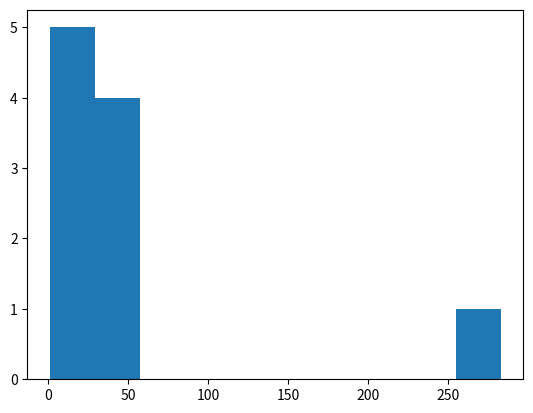

Source code (Python):
import numpy as np
import random
import matplotlib.pyplot as plt

jogadores = np.ones(500, dtype=int)*100

for rodada in range(1,100):
  moedas = np.random.randint(2, size=(500*500))
  for jogada in range(1,499):
    for i in range(jogada, 500):
      moeda = moedas[i+(jogada-1)*500]
      if(jogadores[jogada-1] == 0 or jogadores[i] == 0):
        continue
      if(moeda == 0):
        jogadores[jogada-1] += 1
        jogadores[i] -= 1
      else:
        jogadores[jogada-1] -= 1
        jogadores[i] += 1
      
maximo = jogadores.max()
R = [0]*10
X = np.arange(10)

for jogador in range(0,499):
  if  (jogadores[jogador] <= maximo/10):
    R[0] += 1
  elif(jogadores[jogador] <= 2*maximo/10):
    R[1] += 1
  elif(jogadores[jogador] <= 3*maximo/10):
    R[2] += 1
  elif(jogadores[jogador] <= 4*maximo/10):
    R[3] += 1
  elif(jogadores[jogador] <= 5*maximo/10):
    R[4] += 1
  elif(jogadores[jogador] <= 6*maximo/10):
    R[5] += 1
  elif(jogadores[jogador] <= 7*maximo/10):
    R[6] += 1
  elif(jogadores[jogador] <= 8*maximo/10):
    R[7] += 1
  elif(jogadores[jogador] <= 9*maximo/10):
    R[8] += 1
  else:
    R[9] += 1
    
plt.hist(R)
plt.show()
